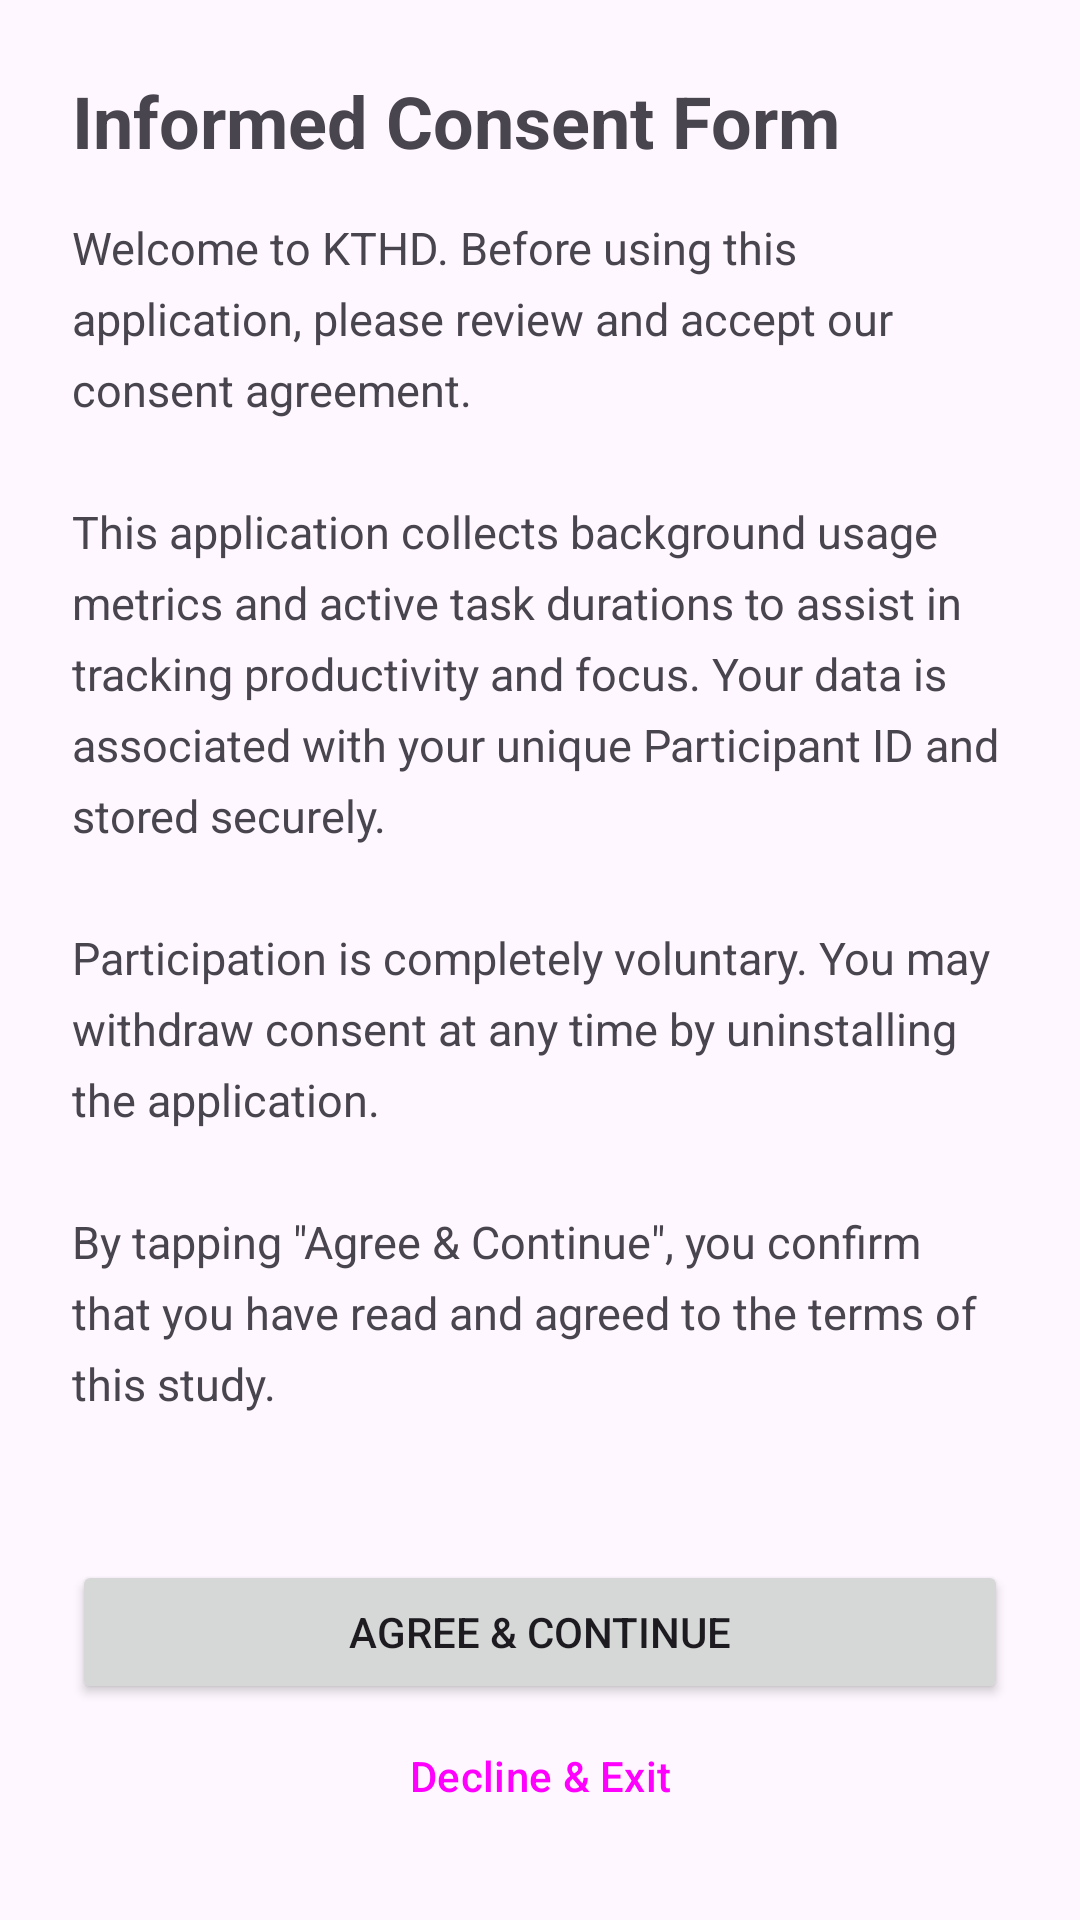

Produce the Android XML layout that renders to this screen, including the resource entries it uses.
<!-- AndroidManifest.xml: application theme Theme.KTHD -->
<!-- res/layout/fragment_consent.xml -->
<?xml version="1.0" encoding="utf-8"?>
<androidx.constraintlayout.widget.ConstraintLayout xmlns:android="http://schemas.android.com/apk/res/android"
    xmlns:app="http://schemas.android.com/apk/res-auto"
    xmlns:tools="http://schemas.android.com/tools"
    android:layout_width="match_parent"
    android:layout_height="match_parent"
    android:padding="24dp"
    tools:context=".ConsentFragment">

    <TextView
        android:id="@+id/text_consent_title"
        android:layout_width="0dp"
        android:layout_height="wrap_content"
        android:text="@string/consent_title"
        android:textSize="24sp"
        android:textStyle="bold"
        app:layout_constraintEnd_toEndOf="parent"
        app:layout_constraintStart_toStartOf="parent"
        app:layout_constraintTop_toTopOf="parent" />

    <androidx.core.widget.NestedScrollView
        android:id="@+id/scroll_consent_body"
        android:layout_width="0dp"
        android:layout_height="0dp"
        android:layout_marginTop="16dp"
        android:layout_marginBottom="16dp"
        app:layout_constraintBottom_toTopOf="@id/button_agree"
        app:layout_constraintEnd_toEndOf="parent"
        app:layout_constraintStart_toStartOf="parent"
        app:layout_constraintTop_toBottomOf="@id/text_consent_title">

        <TextView
            android:id="@+id/text_consent_body"
            android:layout_width="match_parent"
            android:layout_height="wrap_content"
            android:lineSpacingExtra="6dp"
            android:text="@string/consent_body"
            android:textSize="15sp" />
    </androidx.core.widget.NestedScrollView>

    <Button
        android:id="@+id/button_agree"
        android:layout_width="0dp"
        android:layout_height="wrap_content"
        android:text="@string/consent_agree_button"
        app:layout_constraintBottom_toTopOf="@id/button_decline"
        app:layout_constraintEnd_toEndOf="parent"
        app:layout_constraintStart_toStartOf="parent" />

    <Button
        android:id="@+id/button_decline"
        style="@style/Widget.Material3.Button.OutlinedButton"
        android:layout_width="0dp"
        android:layout_height="wrap_content"
        android:layout_marginTop="8dp"
        android:text="@string/consent_decline_button"
        app:layout_constraintBottom_toBottomOf="parent"
        app:layout_constraintEnd_toEndOf="parent"
        app:layout_constraintStart_toStartOf="parent" />

</androidx.constraintlayout.widget.ConstraintLayout>
<!-- resources referenced by this layout -->
<resources>
  <string name="consent_agree_button">Agree &amp; Continue</string>
  <string name="consent_body">Welcome to KTHD. Before using this application, please review and accept our consent agreement.\n\nThis application collects background usage metrics and active task durations to assist in tracking productivity and focus. Your data is associated with your unique Participant ID and stored securely.\n\nParticipation is completely voluntary. You may withdraw consent at any time by uninstalling the application.\n\nBy tapping \"Agree &amp; Continue\", you confirm that you have read and agreed to the terms of this study.</string>
  <string name="consent_decline_button">Decline &amp; Exit</string>
  <string name="consent_title">Informed Consent Form</string>
  <style name="Theme.KTHD" parent="Base.Theme.KTHD" />
  <style name="Base.Theme.KTHD" parent="Theme.Material3.DayNight.NoActionBar">
          
          
      </style>
</resources>
